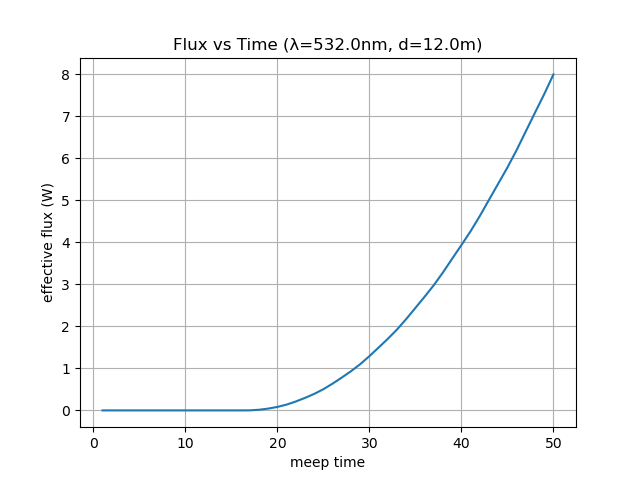

Source data for this figure (header and first rows):
time, flux
1.0, 0.0
2.0, 0.0
3.0, 0.0
4.0, 0.0
5.0, 0.0
6.0, 0.0
7.0, 2.4295948314802936e-271
8.0, 2.429349804912307e-206
9.0, 2.5917422954648886e-156
10.0, 3.6304452458759717e-116
11.0, 1.7754365206742e-83
12.0, 6.554351693871408e-57
13.0, 9.869509644033534e-36
14.0, 1.1134137592191164e-19
15.0, 3.3038459966263e-09
16.0, 1.5737800014335515e-05
17.0, 0.001027
18.0, 0.0153
19.0, 0.04282
20.0, 0.08296
21.0, 0.1378
22.0, 0.2116
23.0, 0.2975
24.0, 0.3927
25.0, 0.5044
26.0, 0.6371
27.0, 0.7819
28.0, 0.9326
29.0, 1.1
30.0, 1.291
31.0, 1.496
32.0, 1.704
33.0, 1.925
34.0, 2.174
35.0, 2.439
36.0, 2.705
37.0, 2.98
38.0, 3.285
39.0, 3.612
40.0, 3.935
41.0, 4.265
42.0, 4.626
43.0, 5.012
44.0, 5.396
45.0, 5.781
46.0, 6.196
47.0, 6.642
48.0, 7.087
49.0, 7.527
50.0, 7.995
